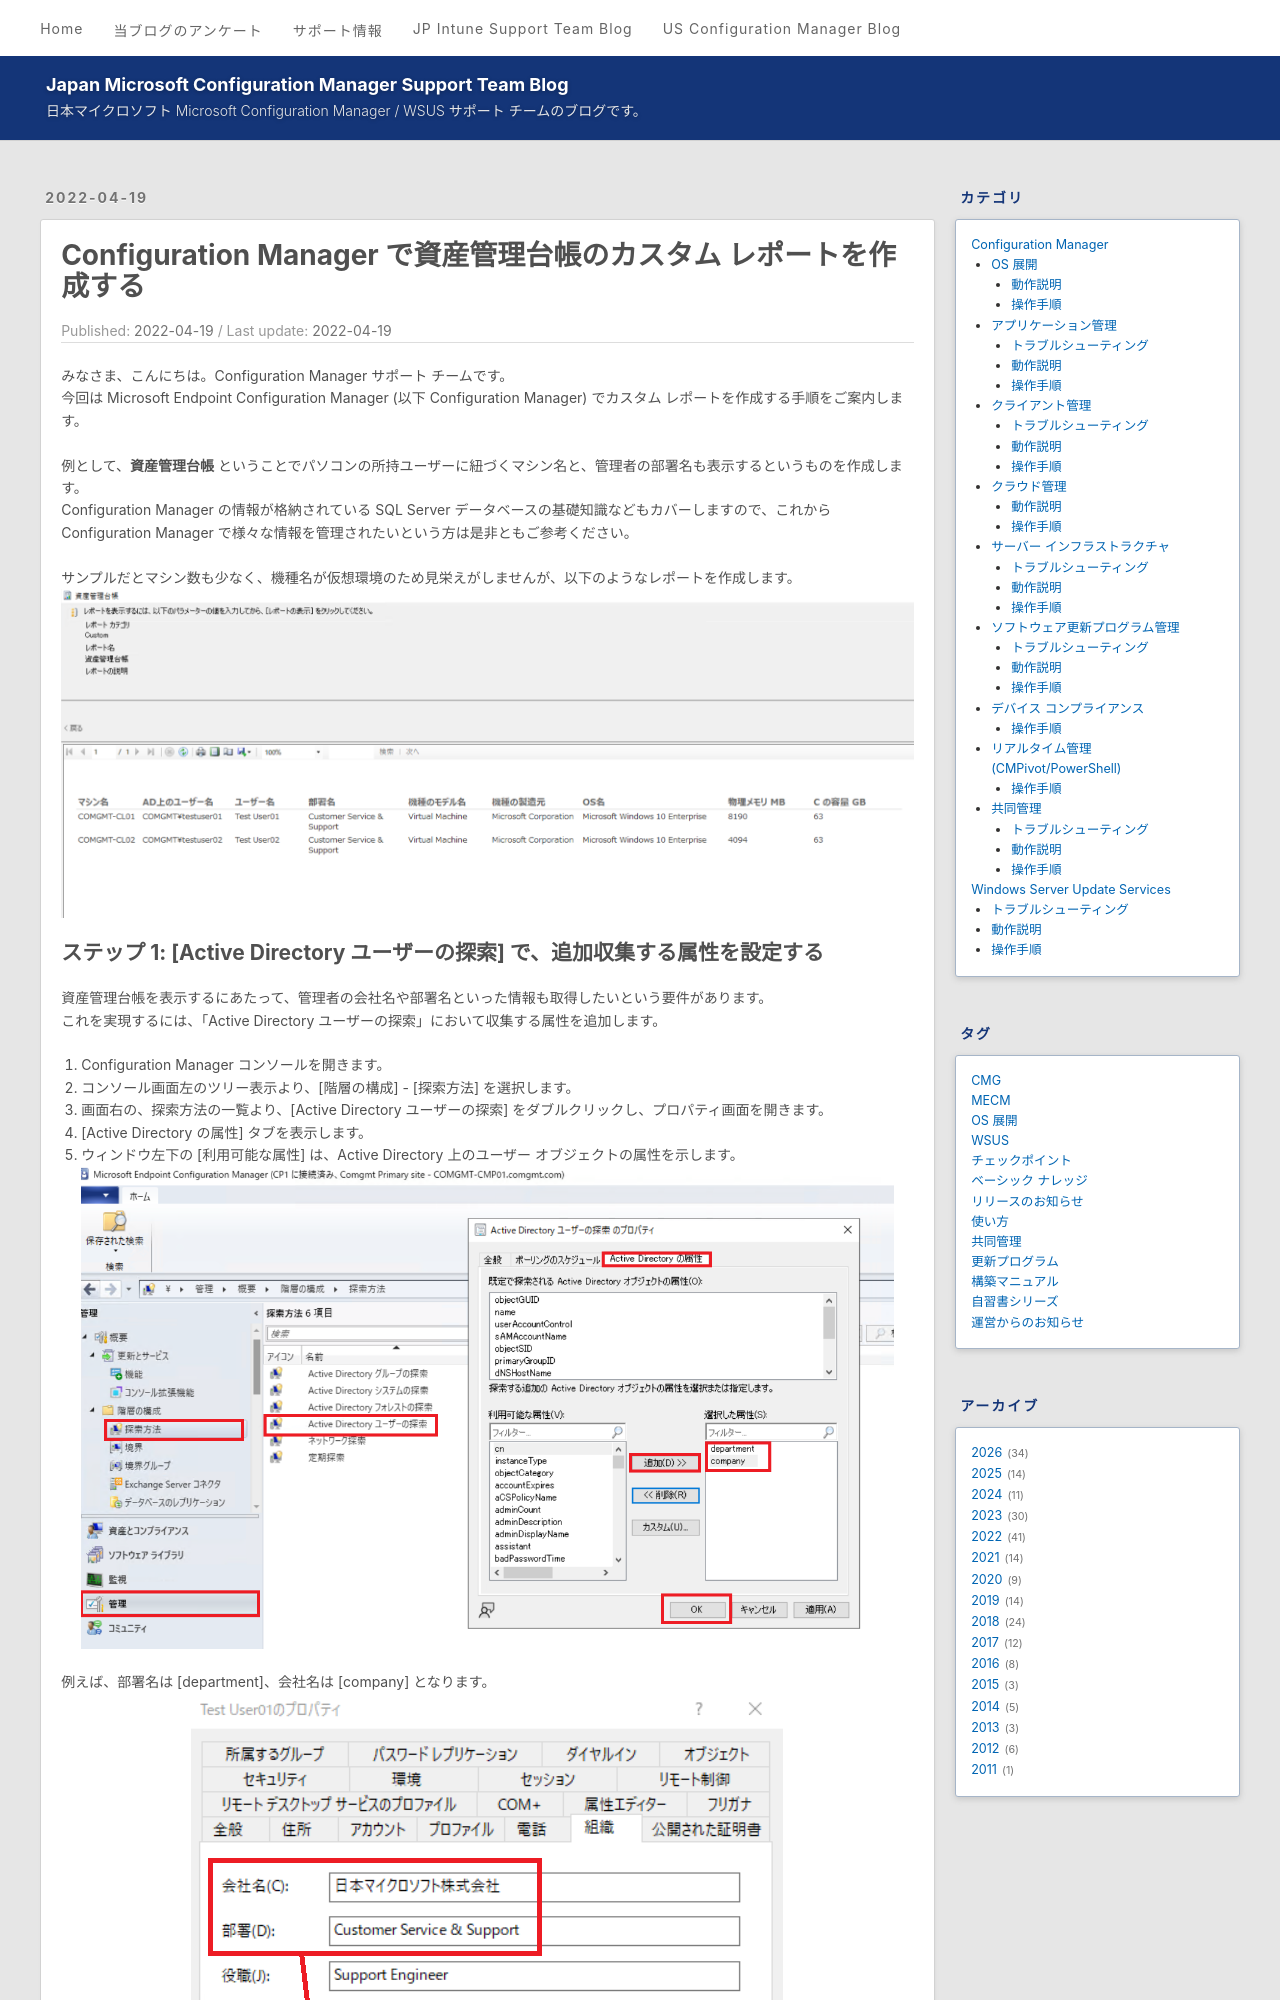

repository: jpmem/blog · page: mecm/20220419_01/index.html · generator: jekyll

---
title: Configuration Manager で資産管理台帳のカスタム レポートを作成する
date: 2022-04-19
categories:
  - [Configuration Manager, サーバー インフラストラクチャ, 操作手順]
tags:
  - MECM
---

みなさま、こんにちは。Configuration Manager サポート チームです。  
今回は Microsoft Endpoint Configuration Manager (以下 Configuration Manager) でカスタム レポートを作成する手順をご案内します。

例として、**資産管理台帳** ということでパソコンの所持ユーザーに紐づくマシン名と、管理者の部署名も表示するというものを作成します。  
Configuration Manager の情報が格納されている SQL Server データベースの基礎知識などもカバーしますので、これから Configuration Manager で様々な情報を管理されたいという方は是非ともご参考ください。  

サンプルだとマシン数も少なく、機種名が仮想環境のため見栄えがしませんが、以下のようなレポートを作成します。  
![](./20220419_01/20220419_01_01.png)
